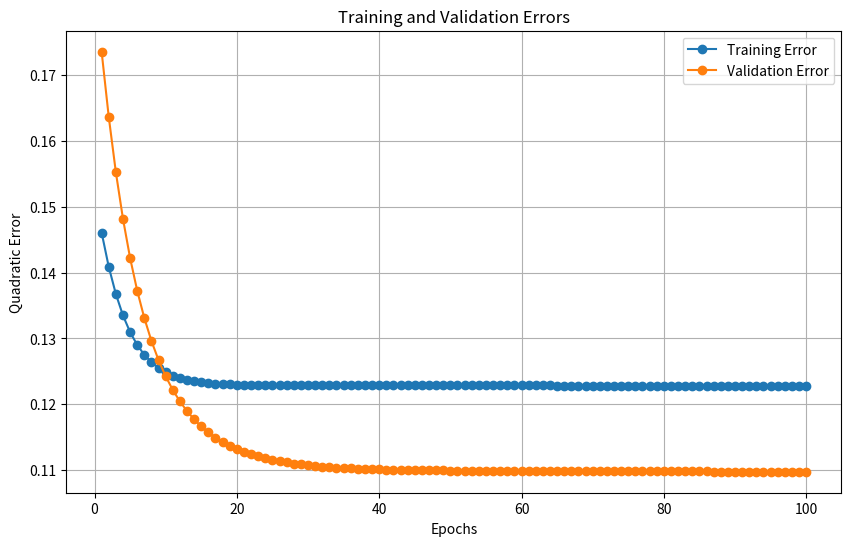

Recreate this plot in Python.
import numpy as np
import matplotlib.pyplot as plt

np.random.seed(42) # For reproducibility

class NeuralNet:
    def __init__(self, layers, epochs, learning_rate, momentum, fact, val_split):
        self.L = len(layers)  # number of layers
        self.n = layers.copy()  # number of units per layer
        self.epochs = epochs  # number of epochs for training
        self.learning_rate = learning_rate  # learning rate
        self.momentum = momentum  # momentum
        self.val_split = val_split  # Percentage of data for validation [0..1]
        self.fact = fact  # Activation function

        # Initialize arrays of arrays
        self.h = [None] + [np.zeros(self.n[i]) for i in range(1, self.L)]
        self.xi = [None] + [np.zeros(self.n[i]) for i in range(1, self.L)]
        self.delta = [None] + [np.zeros(self.n[i]) for i in range(1, self.L)]
        self.theta = [None] + [np.random.randn(self.n[i]) for i in range(1, self.L)]
        self.d_theta = [None] + [np.zeros(self.n[i]) for i in range(1, self.L)]
        self.d_theta_prev = [None] + [np.zeros(self.n[i]) for i in range(1, self.L)]

        # Initialize arrays of matrices
        self.w = [None] + [np.random.randn(self.n[i], self.n[i - 1]) for i in range(1, self.L)]
        self.d_w = [None] + [np.random.randn(self.n[i], self.n[i - 1]) for i in range(1, self.L)]
        self.d_w_prev = [None] + [np.zeros((self.n[i], self.n[i - 1])) for i in range(1, self.L)]


    def _activation_function(self, x):
        """Compute the activation and its derivative based on the chosen function."""
        if self.fact == 'sigmoid':
            act = 1 / (1 + np.exp(-x))
            return act, act * (1 - act)
        elif self.fact == 'relu':
            act = np.maximum(0, x)
            return act, np.where(x > 0, 1, 0)
        elif self.fact == 'linear':
            return x, np.ones_like(x)
        elif self.fact == 'tanh':
            act = np.tanh(x)
            return act, 1 - act**2
        else:
            raise ValueError("Unknown activation function.")
            

    def fit(self, X, y):
        """Training of the neural network."""
        n_samples = X.shape[0]
        idx = np.arange(n_samples)
        np.random.shuffle(idx)

        val_size = int(self.val_split * n_samples)
        train_idx, val_idx = idx[val_size:], idx[:val_size]

        X_train, y_train = X[train_idx], y[train_idx]
        X_val, y_val = X[val_idx], y[val_idx]

        # Store errors for each epoch
        self.train_errors = []
        self.val_errors = []

        for epoch in range(self.epochs):
            print(f"Epoch {epoch + 1}/{self.epochs}")

            for pat in range(len(X_train)):
                # Choose a pattern at random
                x, target = X_train[pat], y_train[pat]
                
                # Perform a feed forward pass
                self._feed_forward(x)

                # Perform a backpropagation pass
                self._back_propagate(target)

                # Update the weights and thresholds
                self._update_weights_thresholds()

            # Calculate training and validation errors
            train_error = self._calculate_error(X_train, y_train)
            val_error = self._calculate_error(X_val, y_val)

            self.train_errors.append(train_error)
            self.val_errors.append(val_error)
            #print(f"Train Error: {train_error:.4f} | Validation Error: {val_error:.4f}")


    def _feed_forward(self, x):
        """Perform a feed forward pass."""
        # Initialize the activation for the input layer
        self.xi[0] = x

        # Compute the activations for the hidden layers
        for l in range(1, self.L):
            self.h[l] = np.dot(self.w[l], self.xi[l - 1]) - self.theta[l]
            self.xi[l] = self._activation_function(self.h[l])[0]


    def _back_propagate(self, target):
        """Perform a backpropagation pass."""
        # Compute the delta for the output layer
        self.delta[-1] = self._activation_function(self.xi[-1])[1] * (self.xi[-1] - target)

        # Compute the delta for the hidden layers
        for l in range(self.L - 1, 0, -1):
            self.delta[l-1] = self._activation_function(self.xi[l-1])[1] * np.dot(self.w[l].T, self.delta[l])


    def _update_weights_thresholds(self):
        """Update the weights and thresholds."""
        for l in range(1, self.L):
            self.d_w[l] = -self.learning_rate * np.outer(self.delta[l], self.xi[l - 1])
            self.w[l] += self.d_w[l] + self.momentum * self.d_w_prev[l]
            self.d_w_prev[l] = self.d_w[l]

            self.d_theta[l] = self.learning_rate * self.delta[l]
            self.theta[l] += self.d_theta[l] + self.momentum * self.d_theta_prev[l]
            self.d_theta_prev[l] = self.d_theta[l]


    def predict(self, X):
        """Predict the output for a given input."""
        predictions = []
        for x in X:
            self._feed_forward(x)
            predicted = self.xi[-1]
            predictions.append(predicted)
        return np.array(predictions)


    def _calculate_error(self, X, y):
        """Calculate the quadratic error for a given dataset."""
        total_error = 0
        for x, target in zip(X, y):
            self._feed_forward(x)
            total_error += 0.5 * np.sum((self.xi[-1] - target) ** 2)
        return total_error / len(X)


    def loss_epochs(self):
        """Return arrays with training and validation errors for each epoch."""
        return np.array(self.train_errors), np.array(self.val_errors)


def plot_errors(train_errors, val_errors):
    """Plot the evolution of training and validation errors."""
    epochs = np.arange(1, len(train_errors) + 1)
    plt.figure(figsize=(10, 6))
    plt.plot(epochs, train_errors, label="Training Error", marker='o')
    plt.plot(epochs, val_errors, label="Validation Error", marker='o')
    plt.title("Training and Validation Errors")
    plt.xlabel("Epochs")
    plt.ylabel("Quadratic Error")
    plt.legend()
    plt.grid()
    plt.show()


if __name__ == "__main__":
	# example data
    X = np.array([[0.0, 1.0], [0.1, 1.0], [0.2, 1.0], [0.3, 1.0], [0.4, 1.0],
              [0.5, 1.0], [0.6, 1.0], [0.7, 1.0], [0.8, 1.0], [0.9, 1.0],
              [1.0, 1.0], [0.0, 0.9], [0.1, 0.9], [0.2, 0.9], [0.3, 0.9],
              [0.4, 0.9], [0.5, 0.9], [0.6, 0.9], [0.7, 0.9], [0.8, 0.9],
              [0.9, 0.9], [1.0, 0.9], [0.0, 0.8], [0.1, 0.8], [0.2, 0.8],
              [0.3, 0.8], [0.4, 0.8], [0.5, 0.8], [0.6, 0.8], [0.7, 0.8],
              [0.8, 0.8], [0.9, 0.8], [1.0, 0.8], [0.0, 0.7], [0.1, 0.7],
              [0.2, 0.7], [0.3, 0.7], [0.4, 0.7], [0.5, 0.7], [0.6, 0.7],
              [0.7, 0.7], [0.8, 0.7], [0.9, 0.7], [1.0, 0.7], [0.0, 0.6],
              [0.1, 0.6], [0.2, 0.6], [0.3, 0.6], [0.4, 0.6], [0.5, 0.6],
              [0.6, 0.6], [0.7, 0.6], [0.8, 0.6], [0.9, 0.6], [1.0, 0.6],
              [0.0, 0.5], [0.1, 0.5], [0.2, 0.5], [0.3, 0.5], [0.4, 0.5],
              [0.5, 0.5], [0.6, 0.5], [0.7, 0.5], [0.8, 0.5], [0.9, 0.5],
              [1.0, 0.5], [0.0, 0.4], [0.1, 0.4], [0.2, 0.4], [0.3, 0.4],
              [0.4, 0.4], [0.5, 0.4], [0.6, 0.4], [0.7, 0.4], [0.8, 0.4],
              [0.9, 0.4], [1.0, 0.4], [0.0, 0.3], [0.1, 0.3], [0.2, 0.3],
              [0.3, 0.3], [0.4, 0.3], [0.5, 0.3], [0.6, 0.3], [0.7, 0.3],
              [0.8, 0.3], [0.9, 0.3], [1.0, 0.3], [0.0, 0.2], [0.1, 0.2],
              [0.2, 0.2], [0.3, 0.2], [0.4, 0.2], [0.5, 0.2], [0.6, 0.2],
              [0.7, 0.2], [0.8, 0.2], [0.9, 0.2], [1.0, 0.2], [0.0, 0.1],
              [0.1, 0.1], [0.2, 0.1], [0.3, 0.1], [0.4, 0.1], [0.5, 0.1],
              [0.6, 0.1], [0.7, 0.1], [0.8, 0.1], [0.9, 0.1], [1.0, 0.1],
              [0.0, 0.0], [0.1, 0.0], [0.2, 0.0], [0.3, 0.0], [0.4, 0.0],
              [0.5, 0.0], [0.6, 0.0], [0.7, 0.0], [0.8, 0.0], [0.9, 0.0],
              [1.0, 0.0]])


    y = np.array([[0], [0], [0], [0], [0], [0], [0], [0], [0], [0], [0],
                [1], [1], [0], [0], [0], [0], [0], [0], [0], [0], [0],
                [1], [1], [1], [0], [0], [0], [0], [0], [0], [0], [0],
                [0], [1], [1], [1], [1], [1], [0], [0], [0], [0], [0],
                [0], [1], [1], [1], [1], [1], [0], [0], [0], [0], [0],
                [0], [0], [1], [1], [1], [1], [1], [0], [0], [0], [0],
                [0], [0], [1], [1], [1], [1], [1], [0], [0], [0], [0],
                [0], [0], [0], [1], [1], [1], [1], [1], [0], [0], [0],
                [0], [0], [0], [1], [1], [1], [1], [1], [1], [1], [0],
                [0], [0], [0], [0], [1], [1], [1], [1], [1], [1], [0],
                [0], [0], [0], [0], [0], [0], [1], [1], [1], [1], [1]])

    # Create the neural network
    nn = NeuralNet(layers=[2, 5, 3, 1], epochs=100, learning_rate=0.01, momentum=0.8, fact="sigmoid", val_split=0.2)

    # Train the neural network
    nn.fit(X, y)

    # Get the training and validation errors
    train_errors, val_errors = nn.loss_epochs()

    # Plot the training and validation errors
    plot_errors(train_errors, val_errors)

    # Predict the output for the input data
    predictions = nn.predict(X)

    # Print the predictions
    print(predictions)